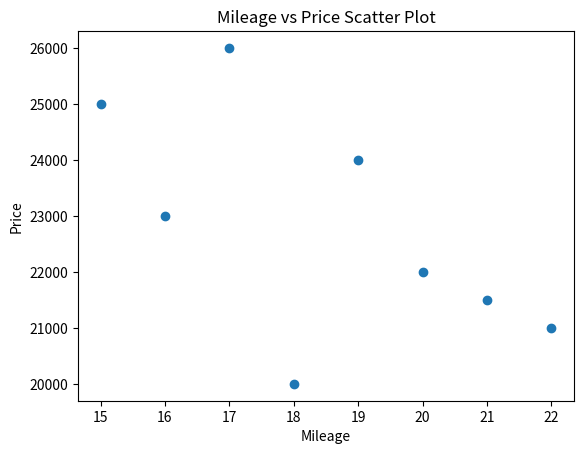
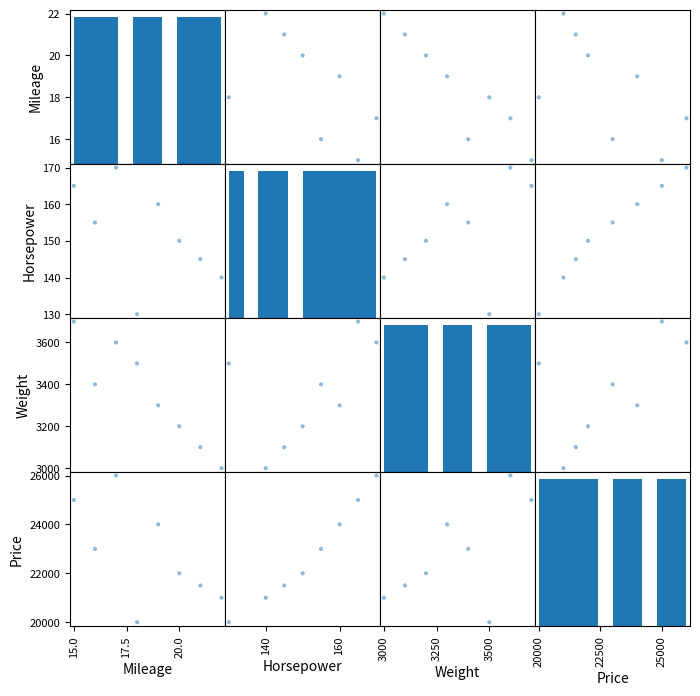

Source code (Python) for these figures, in order:
import pandas as pd
import matplotlib.pyplot as plt

# Sample car dataset
data = {
    'Mileage': [18,15,20,22,17,19,16,21],
    'Horsepower': [130,165,150,140,170,160,155,145],
    'Weight': [3500,3700,3200,3000,3600,3300,3400,3100],
    'Price': [20000,25000,22000,21000,26000,24000,23000,21500]
}

df = pd.DataFrame(data)

# Multivariate Scatter Plot
plt.scatter(df['Mileage'], df['Price'])
plt.xlabel("Mileage")
plt.ylabel("Price")
plt.title("Mileage vs Price Scatter Plot")
plt.show()

# Scatter Plot Matrix
pd.plotting.scatter_matrix(df, figsize=(8,8))
plt.show()
